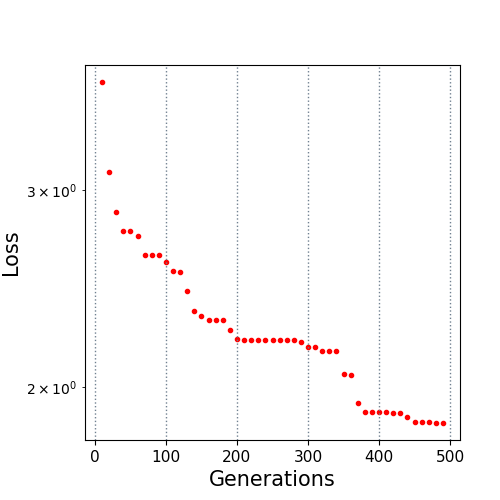

The file beside this chart, header and first rows:
10.0, 3.747445
20.0, 3.114
30.0, 2.867
40.0, 2.758
50.0, 2.758
60.0, 2.726
70.0, 2.626
80.0, 2.626
90.0, 2.622
100.0, 2.588
110.0, 2.54
120.0, 2.535
130.0, 2.435
140.0, 2.339
150.0, 2.314
160.0, 2.297
170.0, 2.297
180.0, 2.296
190.0, 2.247
200.0, 2.208
210.0, 2.202
220.0, 2.2
230.0, 2.2
240.0, 2.2
250.0, 2.2
260.0, 2.2
270.0, 2.2
280.0, 2.2
290.0, 2.191
300.0, 2.173
310.0, 2.173
320.0, 2.151
330.0, 2.151
340.0, 2.151
350.0, 2.055
360.0, 2.047
370.0, 1.935
380.0, 1.899
390.0, 1.899
400.0, 1.899
410.0, 1.899
420.0, 1.895
430.0, 1.895
440.0, 1.877
450.0, 1.861
460.0, 1.86
470.0, 1.86
480.0, 1.856
490.0, 1.856
